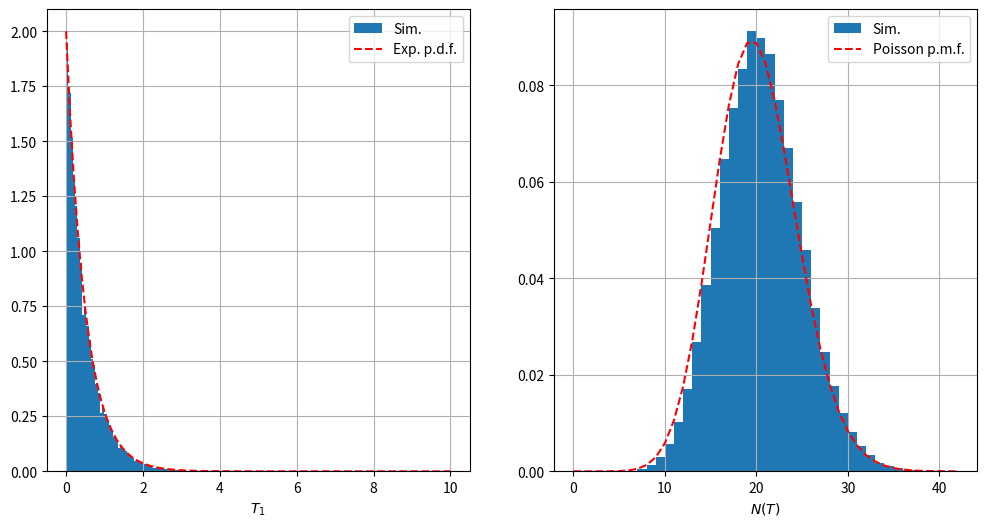

This figure's Python source:
T = 10 # mins
lam = 2 # customers/min
n = 1000

h = T/n # subinterval length
p = lam * h # prob. of arrival in each subinterval

n_bins = n // 10 # number of bins in histograms

import numpy as np
from collections import defaultdict
import matplotlib.pyplot as plt
from scipy.stats import poisson
from tqdm import tqdm

def main():
    n_runs = 1e5

    all_variables = defaultdict(list)
    for i in tqdm(range(int(n_runs))):
        # n_arrivals = 0
        # while n_arrivals == 0: # repeat the experiment if there is no arrival
        arrivals = (np.random.rand(n,) < p)
        # print('arrivals: ', arrivals)
        n_arrivals = np.sum(arrivals)

        first_arrival_time = h * np.where(arrivals)[0][0] if len(np.where(arrivals)[0]) > 0 else np.nan
        second_arrival_time = h * np.where(arrivals)[0][1] if len(np.where(arrivals)[0]) > 1 else np.nan

        all_variables['n_arrivals'].append(n_arrivals)
        all_variables['first_arrival_time'].append(first_arrival_time)
        all_variables['second_arrival_time'].append(second_arrival_time)


    fig, axs = plt.subplots(1, 2, figsize = (12, 6))


    ### First arrival T_1 \sim Exp(lam) ###
    axs[0].hist(x = np.array(all_variables['first_arrival_time']), bins=n_bins, density = True, label = 'Sim.')

    t = np.linspace(0, T, n // 10)
    exp_t = lam * np.exp(-lam * t)
    axs[0].plot(t, exp_t, '--r', label = 'Exp. p.d.f.')
    # axs[0].set_xlabel('t')
    axs[0].set_xlabel(r'$T_1$')
    axs[0].grid(True)
    axs[0].legend(loc = 'best')


    ### Number of arrivals N(T) \sim Poisson(\lam T) ###
    k = np.arange(0, np.array(all_variables['n_arrivals']).max() + 1)
    axs[1].hist(x = np.array(all_variables['n_arrivals']), bins = np.arange(start=0, stop=k[-1] + 1), density = True, label = 'Sim.')

    pois_k = poisson.pmf(k=k, mu = lam * T)
    axs[1].plot(k, pois_k, '--r', label = 'Poisson p.m.f.')

    # axs[1].set_xlabel('k')
    axs[1].set_xlabel(r'$N(T)$')
    axs[1].grid(True)
    axs[1].legend(loc = 'best')


    ### Order statistics ###
    m = (T * lam)

    # print('m: ', m)
    # print('n_arrivals: ', all_variables['n_arrivals'])
    
    run_idx = np.array(all_variables['n_arrivals']) == int(m)
    print(f'Fraction of runs with N(T) = {m} arrivals: ', np.sum(run_idx) / len(run_idx))

    print('Order statistic 1: ', np.array(all_variables['first_arrival_time'])[run_idx].mean())
    print('Order statistic 2: ', np.array(all_variables['second_arrival_time'])[run_idx].mean())
    print('T / (m+1) = ', T / (m+1))


    plt.show()




















if __name__ == "__main__":
    main()
